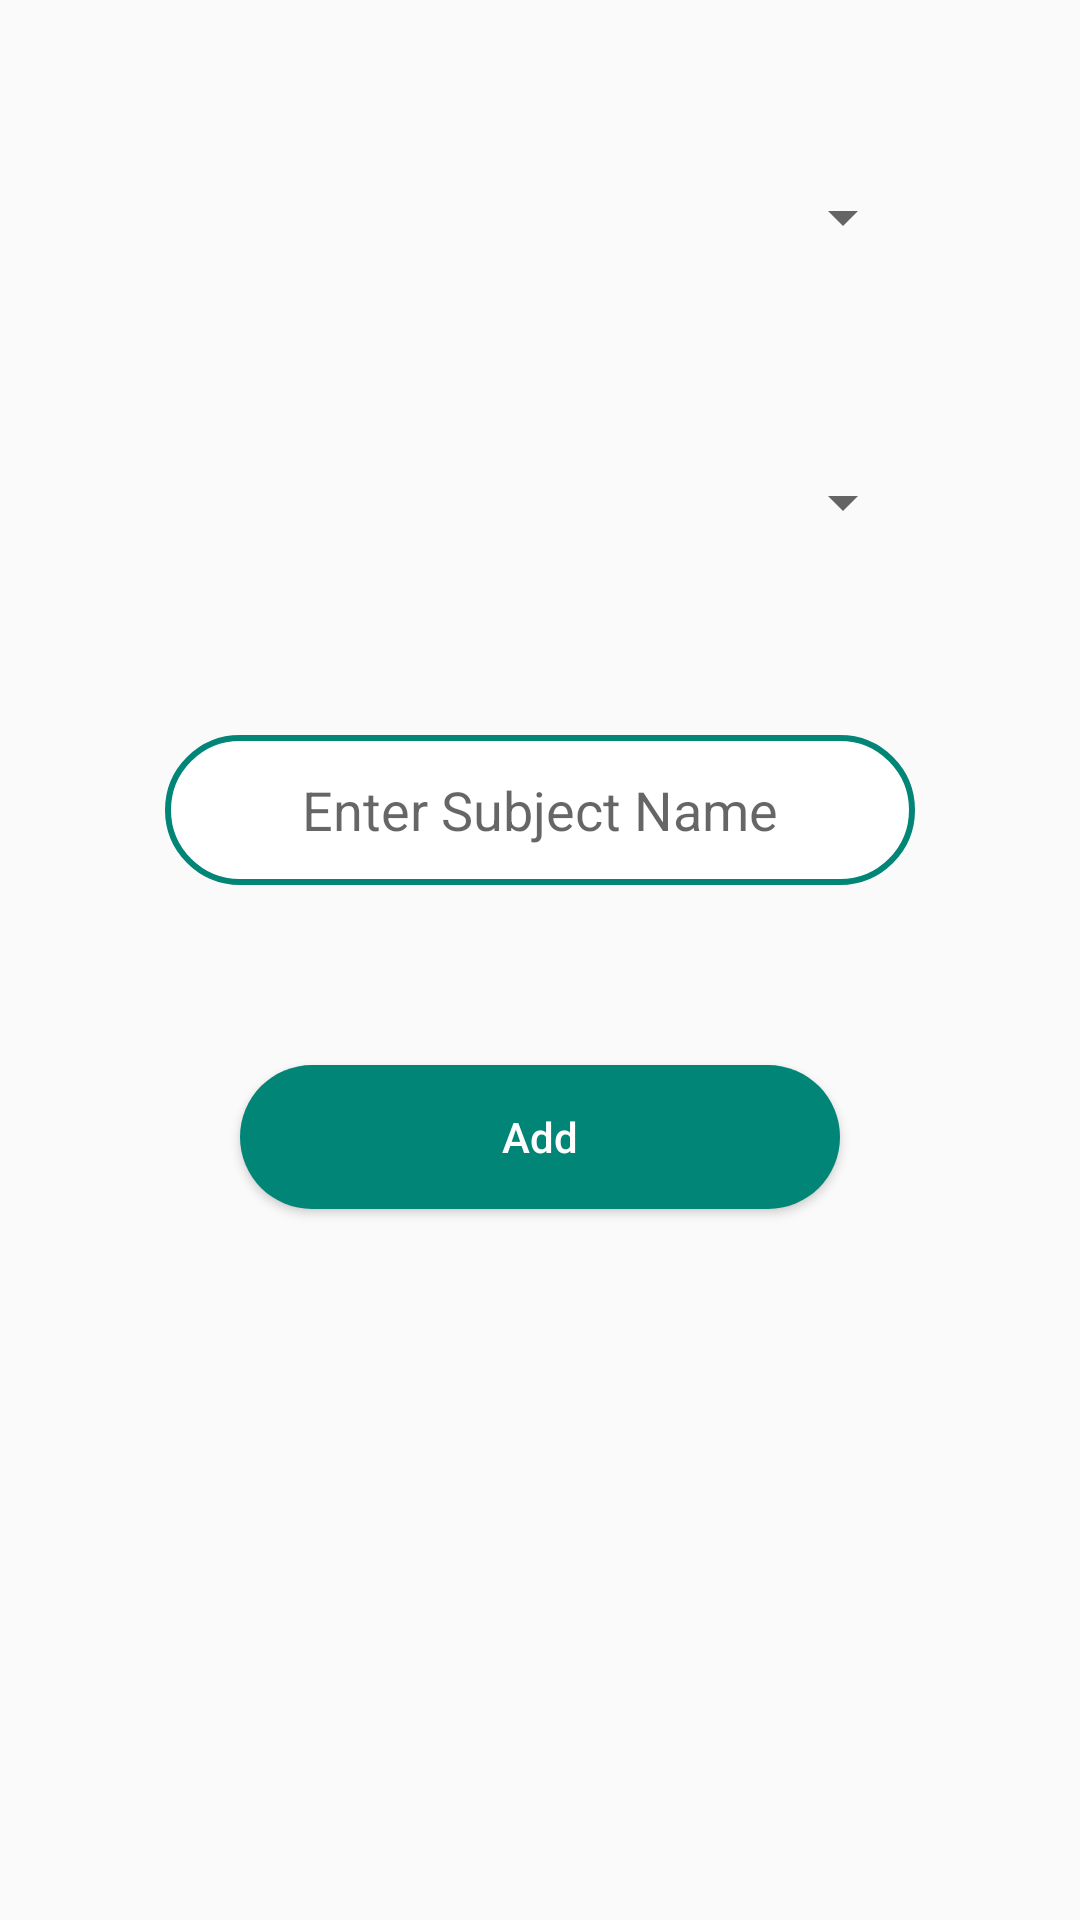

Produce the Android XML layout that renders to this screen, including the resource entries it uses.
<!-- AndroidManifest.xml: application theme AppTheme -->
<!-- res/layout/add_subject.xml -->
<?xml version="1.0" encoding="utf-8"?>
<LinearLayout xmlns:android="http://schemas.android.com/apk/res/android"
    android:layout_width="match_parent"
    android:layout_height="match_parent"
    android:gravity="center_horizontal"
    android:orientation="vertical"
    android:padding="25dp">

    <Spinner
        android:id="@+id/add_subject_level_spinner_id"
        android:layout_width="250dp"
        android:layout_height="35dp"
        android:layout_margin="30dp"

        />

    <Spinner
        android:id="@+id/add_subject_department_spinner_id"
        android:layout_width="250dp"
        android:layout_height="35dp"
        android:layout_margin="30dp"

        />

    <EditText
        android:id="@+id/add_Subject_EditText_id"
        android:layout_width="match_parent"
        android:layout_height="50dp"
        android:layout_margin="30dp"
        android:background="@drawable/edit_text"
        android:gravity="center"
        android:hint="@string/enter_subject_name" />

    <Button
        android:id="@+id/add_subject_Button_id"
        android:layout_width="200dp"
        android:layout_height="wrap_content"
        android:layout_margin="30dp"
        android:background="@drawable/special_button"
        android:text="Add"
        android:textAllCaps="false"
        android:textColor="#FFFFFF"

        />


</LinearLayout>
<!-- resources referenced by this layout -->
<resources>
  <!-- drawable edit_text (drawable) -->
  <?xml version="1.0" encoding="UTF-8"?>
  <shape xmlns:android="http://schemas.android.com/apk/res/android"
      android:shape="rectangle">
  
      <solid android:color="#FFFFFF"  />
      <stroke android:width="2dp" android:color="@color/colorPrimary"/>
      <corners
          android:bottomLeftRadius="25dip"
          android:bottomRightRadius="25dip"
          android:topLeftRadius="25dip"
          android:topRightRadius="25dip" />
  </shape>
  <!-- drawable special_button (drawable) -->
  <?xml version="1.0" encoding="UTF-8"?>
  <shape xmlns:android="http://schemas.android.com/apk/res/android"
      android:shape="rectangle">
  
      <solid android:color="@color/colorPrimary" />
  
      <corners
          android:bottomLeftRadius="25dip"
          android:bottomRightRadius="25dip"
          android:topLeftRadius="25dip"
          android:topRightRadius="25dip" />
  </shape>
  <string name="enter_subject_name">Enter Subject Name</string>
  <style name="AppTheme" parent="Base.Theme.AppCompat.Light.DarkActionBar">
          
          <item name="colorPrimary">@color/colorPrimary</item>
          <item name="colorPrimaryDark">@color/colorPrimaryDark</item>
          <item name="colorAccent">@color/colorPrimaryDark</item>
      </style>
  <color name="colorPrimary">#008577</color>
  <color name="colorPrimaryDark">#00574B</color>
</resources>
